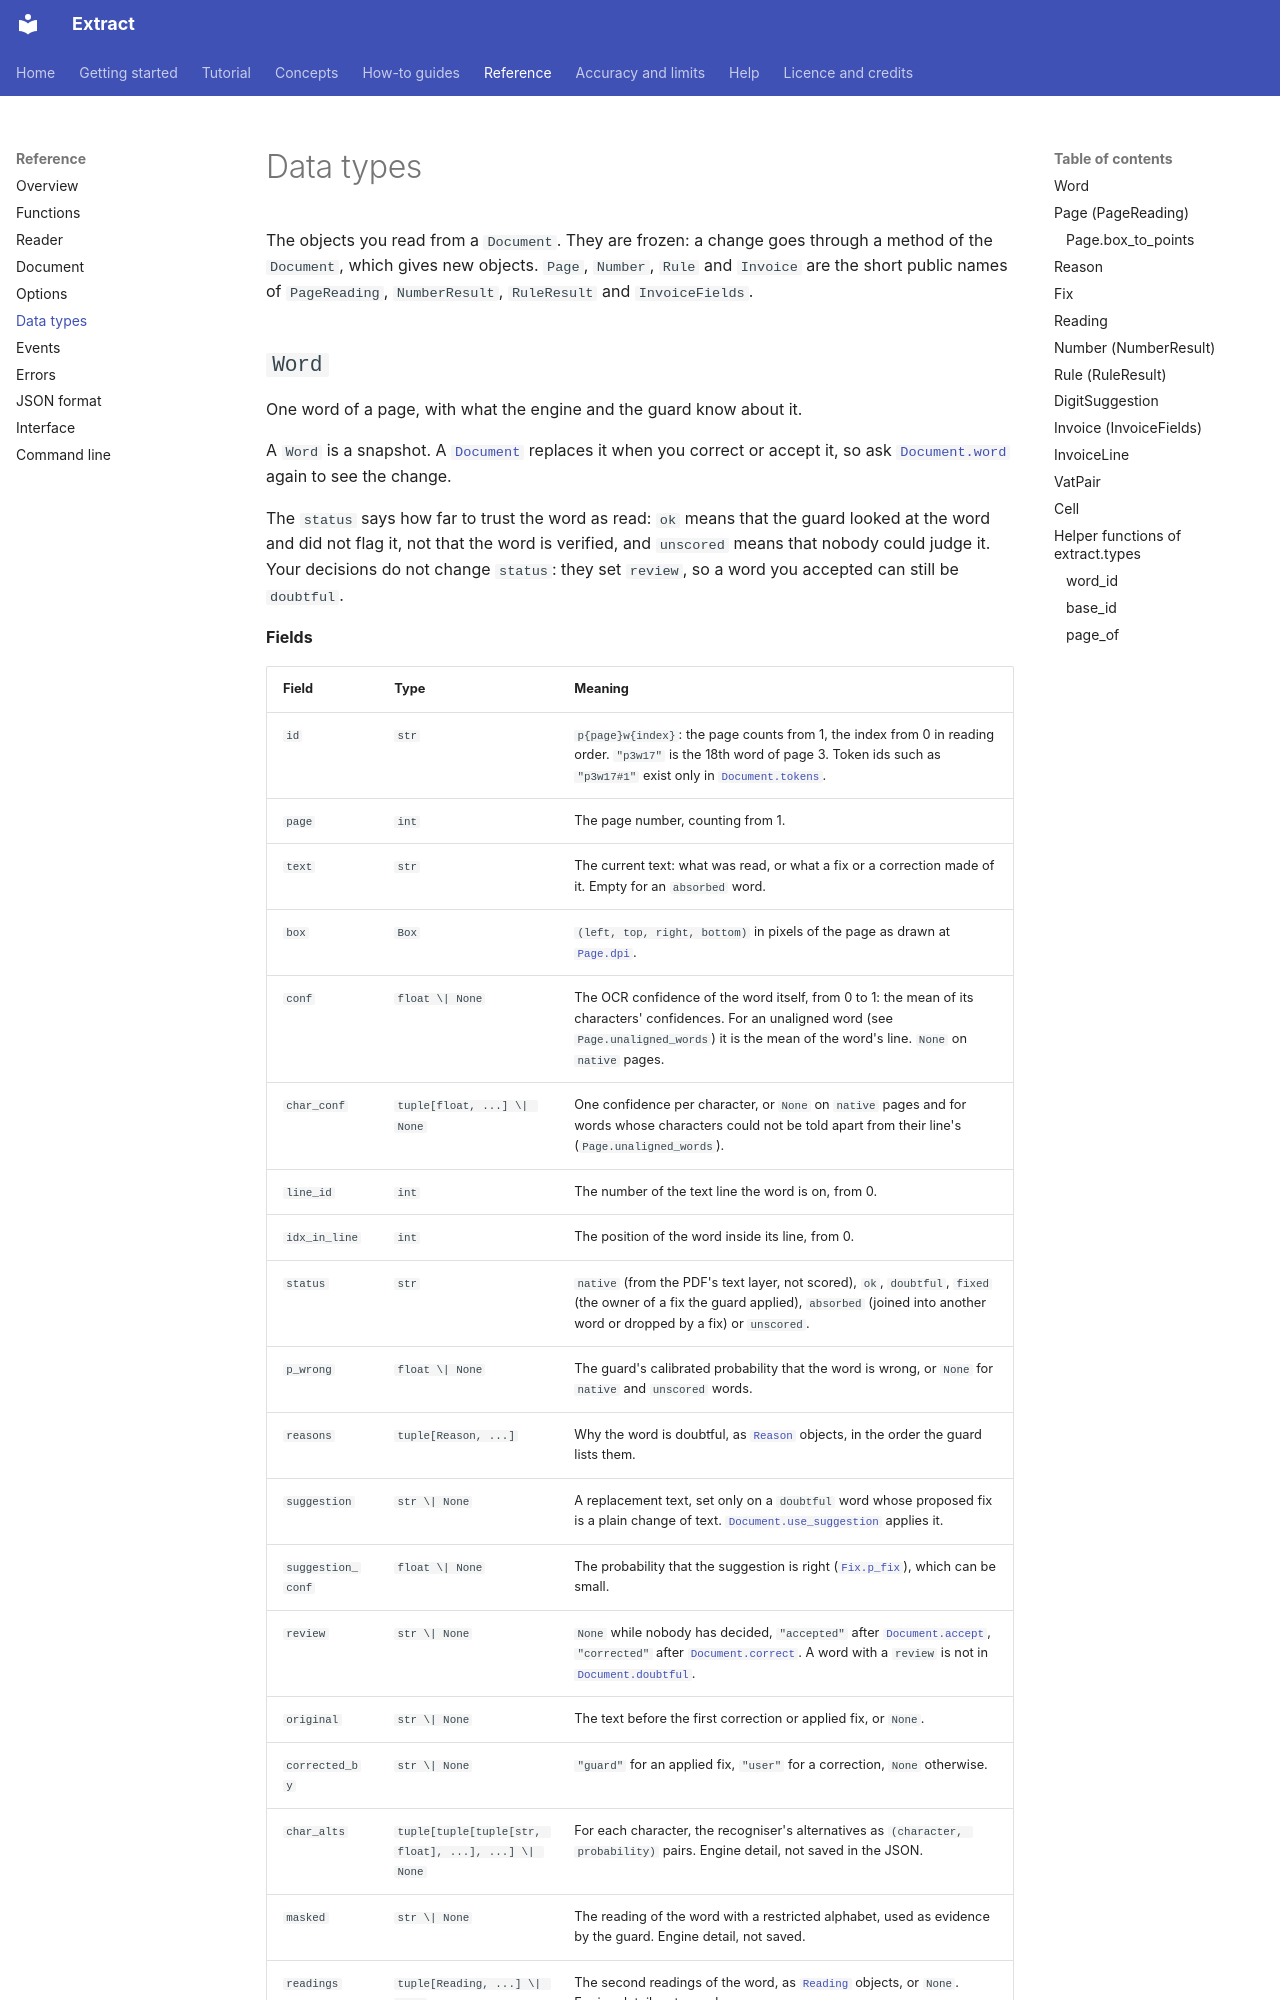

repository: PabloMedinaBetancor/extract · page: reference/data-types/index.html · generator: mkdocs

<!-- Generated by scripts/api_docs.py from the docstrings. Edit the docstrings, not this file. -->

# Data types

The objects you read from a `Document`. They are frozen: a change goes through a method of the `Document`, which gives new objects. `Page`, `Number`, `Rule` and `Invoice` are the short public names of `PageReading`, `NumberResult`, `RuleResult` and `InvoiceFields`.
